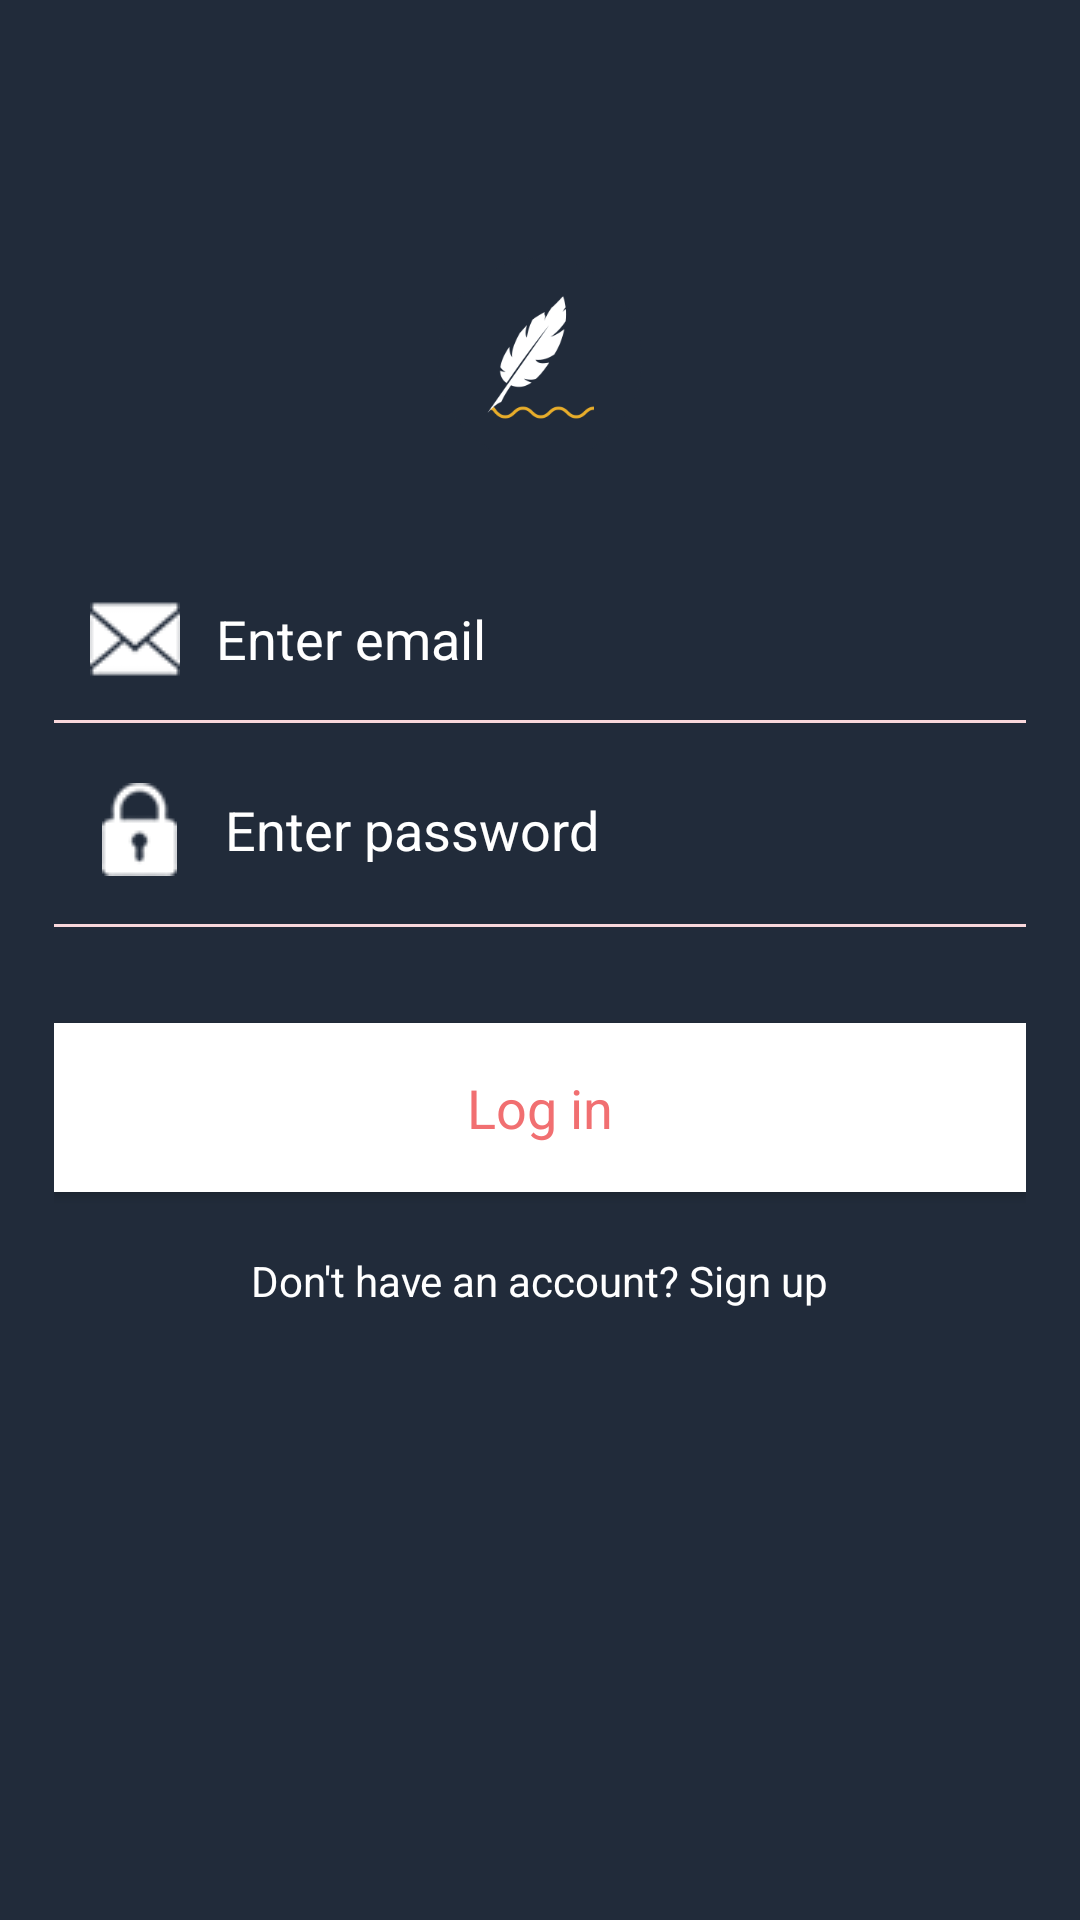

Layout XML and referenced resources for this Android screen:
<!-- AndroidManifest.xml: application theme AppTheme -->
<!-- res/layout/activity_login.xml -->
<?xml version="1.0" encoding="utf-8"?>
<RelativeLayout xmlns:android="http://schemas.android.com/apk/res/android"
    android:layout_width="match_parent"
    android:layout_height="match_parent"
    android:background="@color/background"
    android:paddingLeft="18dp"
    android:paddingRight="18dp"
    android:paddingEnd="18dp"
    android:paddingStart="18dp">

    

    <ProgressBar
        android:id="@+id/progressBarLogin"
        android:layout_width="wrap_content"
        android:layout_height="wrap_content"
        android:layout_centerHorizontal="true"
        android:layout_centerVertical="true"
        android:visibility="gone" />

    <ScrollView
        android:layout_width="match_parent"
        android:layout_height="match_parent">

        <LinearLayout
            android:layout_width="match_parent"
            android:layout_height="match_parent"
            android:orientation="vertical">

            <ImageView
                android:contentDescription="@string/login_screen_launcher_icon"
                android:layout_width="100dp"
                android:layout_height="100dp"
                android:layout_gravity="center_horizontal"
                android:layout_marginBottom="16dp"
                android:layout_marginTop="70dp"
                android:padding="16dp"
                android:src="@drawable/launcher_icon" />

            <EditText
                android:id="@+id/editTextEmailLogin"
                android:layout_width="match_parent"
                android:layout_height="wrap_content"
                android:background="@android:color/transparent"
                android:drawableLeft="@drawable/mail"
                android:drawablePadding="12dp"
                android:ems="10"
                android:hint="@string/enter_email"
                android:inputType="textEmailAddress"
                android:padding="12dp"
                android:textColor="@color/white"
                android:textColorHint="@color/white"
                android:drawableStart="@drawable/mail" />

            <View
                android:layout_width="match_parent"
                android:layout_height="1dp"
                android:background="#f9d7db" />

            <EditText
                android:id="@+id/editTextPasswordLogin"
                android:layout_width="match_parent"
                android:layout_height="wrap_content"
                android:layout_marginTop="4dp"
                android:background="@android:color/transparent"
                android:drawableLeft="@drawable/lock"
                android:drawablePadding="16dp"
                android:ems="10"
                android:hint="@string/enter_password"
                android:inputType="textPassword"
                android:maxLines="1"
                android:padding="16dp"
                android:textColor="@color/white"
                android:textColorHint="@color/white"
                android:drawableStart="@drawable/lock" />

            <View
                android:layout_width="match_parent"
                android:layout_height="1dp"
                android:background="#f9d7db" />


            <Button
                android:id="@+id/buttonLogin"
                style="@style/TextAppearance.AppCompat.Body1"
                android:layout_width="match_parent"
                android:layout_height="wrap_content"
                android:layout_marginTop="32dp"
                android:background="@color/white"
                android:clickable="true"
                android:padding="16dp"
                android:text="@string/log_in"
                android:textAllCaps="false"
                android:textColor="@color/button"
                android:textSize="18sp"
                android:textStyle="normal"
                android:focusable="true" />

            <TextView
                android:id="@+id/textViewLogin"
                android:layout_width="wrap_content"
                android:layout_height="wrap_content"
                android:layout_gravity="center"
                android:layout_marginBottom="77dp"
                android:paddingTop="20dp"
                android:text="@string/don_t_have_an_account_sign_up"
                android:textColor="@color/white" />


        </LinearLayout>
    </ScrollView>
</RelativeLayout>
<!-- resources referenced by this layout -->
<resources>
  <color name="background">#212b3a</color>
  <color name="button">#f16f71</color>
  <color name="white">#fff</color>
  <!-- drawable launcher_icon: png bitmap (drawable, 12297 bytes) -->
  <!-- drawable lock: png bitmap (drawable, 16304 bytes) -->
  <!-- drawable mail: png bitmap (drawable, 16172 bytes) -->
  <string name="don_t_have_an_account_sign_up">Don\'t have an account? Sign up</string>
  <string name="enter_email">Enter email</string>
  <string name="enter_password">Enter password</string>
  <string name="log_in">Log in</string>
  <string name="login_screen_launcher_icon">login screen launcher icon</string>
  <style name="AppTheme" parent="Theme.AppCompat.Light.NoActionBar">
          
          <item name="colorPrimary">@color/colorPrimary</item>
          <item name="colorPrimaryDark">@color/colorPrimaryDark</item>
          <item name="colorAccent">@color/colorAccent</item>
      </style>
  <color name="colorPrimary">#212b3a</color>
  <color name="colorPrimaryDark">#161c26</color>
  <color name="colorAccent">#e8ad2a</color>
</resources>
